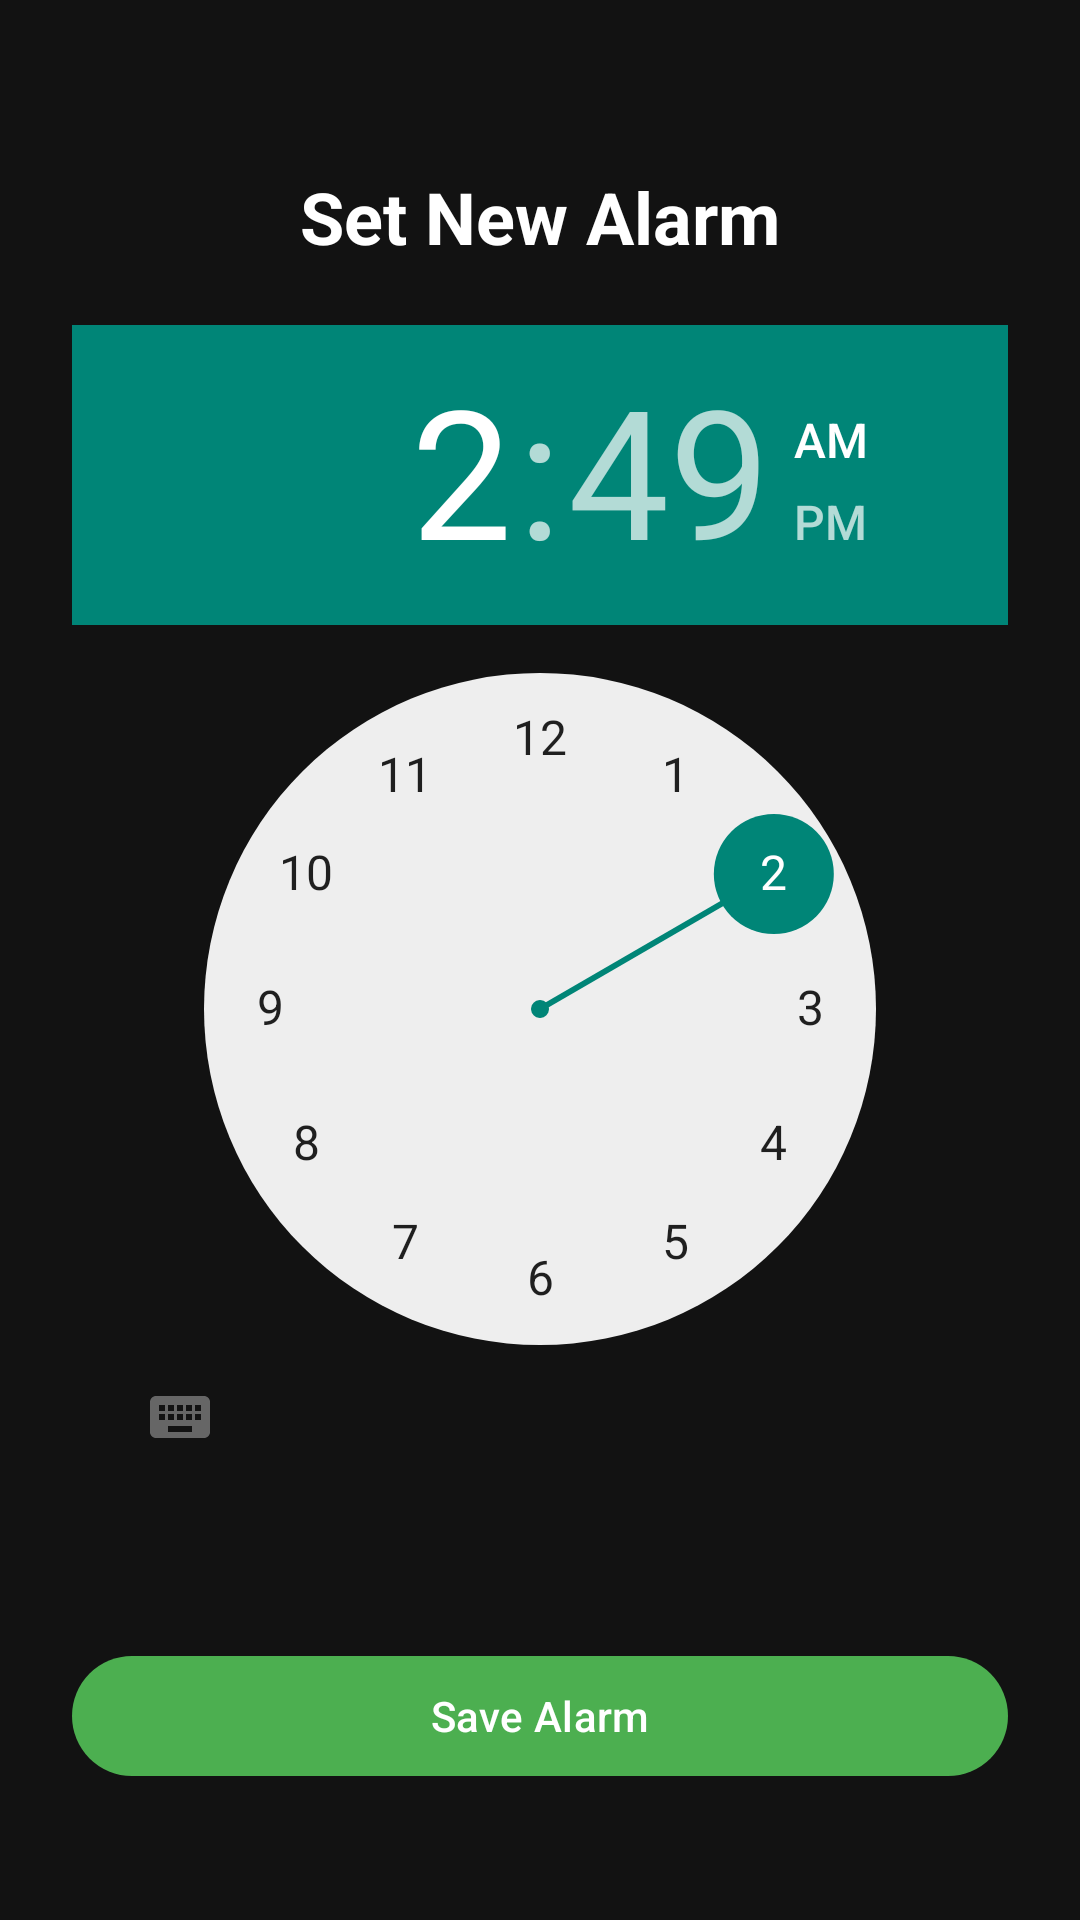

This screen was rendered from an Android layout file. Write that file and the resources it references.
<!-- AndroidManifest.xml: application theme Theme.NoExcuse -->
<!-- res/layout/activity_alarm.xml -->
<?xml version="1.0" encoding="utf-8"?>
<androidx.constraintlayout.widget.ConstraintLayout
    xmlns:android="http://schemas.android.com/apk/res/android"
    xmlns:app="http://schemas.android.com/apk/res-auto"
    android:layout_width="match_parent"
    android:layout_height="match_parent"
    android:background="@color/dark_bg"
    android:padding="24dp">

    <TextView
        android:id="@+id/tvAlarmTitle"
        android:layout_width="wrap_content"
        android:layout_height="wrap_content"
        android:text="Set New Alarm"
        android:textColor="@color/white"
        android:textSize="24sp"
        android:textStyle="bold"
        app:layout_constraintTop_toTopOf="parent"
        app:layout_constraintStart_toStartOf="parent"
        app:layout_constraintEnd_toEndOf="parent"
        android:layout_marginTop="32dp"/>

    <TimePicker
        android:id="@+id/timePicker"
        android:layout_width="wrap_content"
        android:layout_height="wrap_content"
        android:theme="@style/Theme.AppCompat.Light"
        app:layout_constraintTop_toBottomOf="@id/tvAlarmTitle"
        app:layout_constraintStart_toStartOf="parent"
        app:layout_constraintEnd_toEndOf="parent"
        android:layout_marginTop="20dp" />

    <com.google.android.material.button.MaterialButton
        android:id="@+id/btnSaveAlarm"
        android:layout_width="match_parent"
        android:layout_height="wrap_content"
        android:text="Save Alarm"
        app:backgroundTint="@color/accent_green"
        android:textColor="@color/white"
        app:layout_constraintBottom_toBottomOf="parent"
        android:layout_marginBottom="20dp"/>

</androidx.constraintlayout.widget.ConstraintLayout>
<!-- resources referenced by this layout -->
<resources>
  <color name="accent_green">#4CAF50</color>
  <color name="dark_bg">#121212</color>
  <color name="white">#FFFFFF</color>
  <style name="Theme.NoExcuse" parent="Base.Theme.NoExcuse" />
  <style name="Base.Theme.NoExcuse" parent="Theme.Material3.DayNight.NoActionBar">
          
          
      </style>
</resources>
